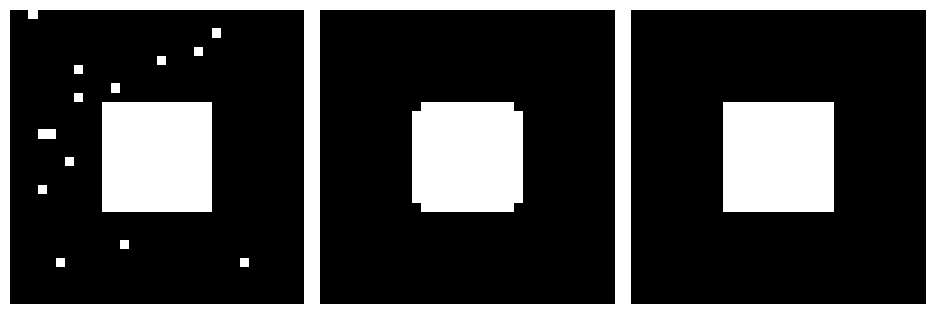

Reproduce this figure in Python.
"""
Opening, erosion, and propagation
==================================

This example shows simple operations of mathematical morphology.
"""

import numpy as np
from scipy import ndimage
import matplotlib.pyplot as plt

square = np.zeros((32, 32))
square[10:-10, 10:-10] = 1
np.random.seed(2)
x, y = (32*np.random.random((2, 20))).astype(int)
square[x, y] = 1

open_square = ndimage.binary_opening(square)

eroded_square = ndimage.binary_erosion(square)
reconstruction = ndimage.binary_propagation(eroded_square, mask=square)

plt.figure(figsize=(9.5, 3))
plt.subplot(131)
plt.imshow(square, cmap=plt.cm.gray, interpolation='nearest')
plt.axis('off')
plt.subplot(132)
plt.imshow(open_square, cmap=plt.cm.gray, interpolation='nearest')
plt.axis('off')
plt.subplot(133)
plt.imshow(reconstruction, cmap=plt.cm.gray, interpolation='nearest')
plt.axis('off')

plt.subplots_adjust(wspace=0, hspace=0.02, top=0.99, bottom=0.01, left=0.01, right=0.99)
plt.show()


